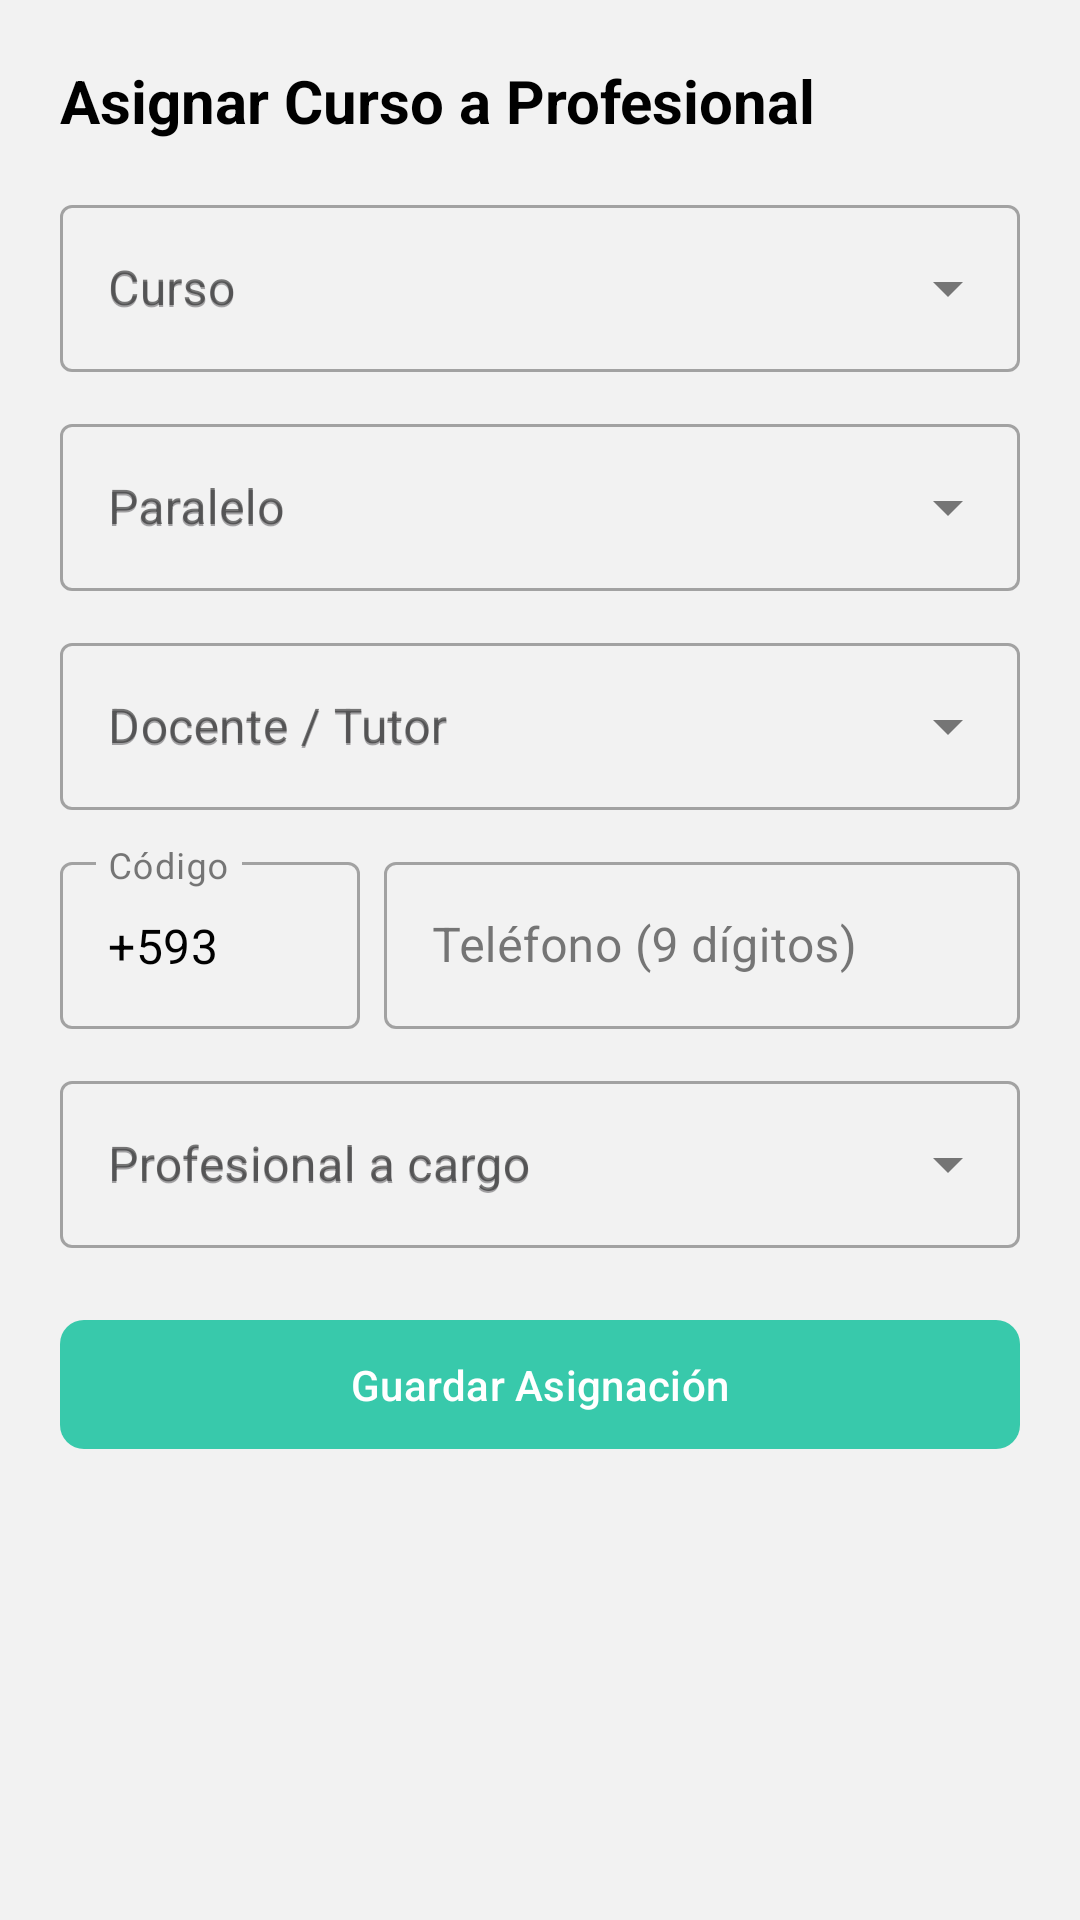

Here is an Android app screen rendered from its layout file. Give the layout XML and the strings, colors and styles it references.
<!-- AndroidManifest.xml: application theme Theme.DECEGestión -->
<!-- res/layout/dialog_add_edit_distribution.xml -->
<?xml version="1.0" encoding="utf-8"?>
<LinearLayout xmlns:android="http://schemas.android.com/apk/res/android"
    xmlns:app="http://schemas.android.com/apk/res-auto"
    xmlns:tools="http://schemas.android.com/tools"
    android:layout_width="match_parent"
    android:layout_height="wrap_content"
    android:orientation="vertical"
    android:padding="20dp">

    <TextView
        android:id="@+id/text_dialog_title"
        android:layout_width="wrap_content"
        android:layout_height="wrap_content"
        android:text="Asignar Curso a Profesional"
        android:textColor="@color/black"
        android:textSize="20sp"
        android:textStyle="bold" />

    
    <com.google.android.material.textfield.TextInputLayout
        android:id="@+id/layout_dist_curso"
        style="@style/Widget.MaterialComponents.TextInputLayout.OutlinedBox.ExposedDropdownMenu"
        android:layout_width="match_parent"
        android:layout_height="wrap_content"
        android:layout_marginTop="16dp"
        android:hint="Curso">

        <AutoCompleteTextView
            android:id="@+id/edit_dist_curso"
            android:layout_width="match_parent"
            android:layout_height="wrap_content"
            android:hint="Curso"
            android:inputType="none"
            android:textColor="@color/black" />
    </com.google.android.material.textfield.TextInputLayout>

    
    <com.google.android.material.textfield.TextInputLayout
        android:id="@+id/layout_dist_paralelo"
        style="@style/Widget.MaterialComponents.TextInputLayout.OutlinedBox.ExposedDropdownMenu"
        android:layout_width="match_parent"
        android:layout_height="wrap_content"
        android:layout_marginTop="12dp"
        android:hint="Paralelo">

        <AutoCompleteTextView
            android:id="@+id/edit_dist_paralelo"
            android:layout_width="match_parent"
            android:layout_height="wrap_content"
            android:hint="Paralelo"
            android:inputType="none"
            android:textColor="@color/black" />
    </com.google.android.material.textfield.TextInputLayout>

    
    <com.google.android.material.textfield.TextInputLayout
        android:id="@+id/layout_dist_docente"
        style="@style/Widget.MaterialComponents.TextInputLayout.OutlinedBox.ExposedDropdownMenu"
        android:layout_width="match_parent"
        android:layout_height="wrap_content"
        android:layout_marginTop="12dp"
        android:hint="Docente / Tutor">

        <AutoCompleteTextView
            android:id="@+id/edit_dist_docente"
            android:layout_width="match_parent"
            android:layout_height="wrap_content"
            android:hint="Docente / Tutor"
            android:inputType="textPersonName"
            android:textColor="@color/black" />
    </com.google.android.material.textfield.TextInputLayout>

    
    <LinearLayout
        android:layout_width="match_parent"
        android:layout_height="wrap_content"
        android:layout_marginTop="12dp"
        android:orientation="horizontal">

        <com.google.android.material.textfield.TextInputLayout
            style="@style/Widget.MaterialComponents.TextInputLayout.OutlinedBox"
            android:layout_width="100dp"
            android:layout_height="wrap_content"
            android:hint="Código">

            <com.google.android.material.textfield.TextInputEditText
                android:id="@+id/edit_dist_phone_code"
                android:layout_width="match_parent"
                android:layout_height="wrap_content"
                android:enabled="false"
                android:text="+593"
                android:textColor="@color/black" />
        </com.google.android.material.textfield.TextInputLayout>

        <com.google.android.material.textfield.TextInputLayout
            style="@style/Widget.MaterialComponents.TextInputLayout.OutlinedBox"
            android:layout_width="0dp"
            android:layout_height="wrap_content"
            android:layout_marginStart="8dp"
            android:layout_weight="1"
            android:hint="Teléfono (9 dígitos)">

            <com.google.android.material.textfield.TextInputEditText
                android:id="@+id/edit_dist_phone"
                android:layout_width="match_parent"
                android:layout_height="wrap_content"
                android:inputType="phone"
                android:maxLength="10" />
        </com.google.android.material.textfield.TextInputLayout>
    </LinearLayout>

    
    <com.google.android.material.textfield.TextInputLayout
        android:id="@+id/layout_dist_profesional"
        style="@style/Widget.MaterialComponents.TextInputLayout.OutlinedBox.ExposedDropdownMenu"
        android:layout_width="match_parent"
        android:layout_height="wrap_content"
        android:layout_marginTop="12dp"
        android:hint="Profesional a cargo">

        <AutoCompleteTextView
            android:id="@+id/edit_dist_profesional"
            android:layout_width="match_parent"
            android:layout_height="wrap_content"
            android:hint="Profesional a cargo"
            android:inputType="none"
            android:textColor="@color/black" />
    </com.google.android.material.textfield.TextInputLayout>

    
    <com.google.android.material.button.MaterialButton
        android:id="@+id/btn_save_distribution"
        android:layout_width="match_parent"
        android:layout_height="wrap_content"
        android:layout_marginTop="20dp"
        android:padding="12dp"
        android:text="Guardar Asignación"
        android:textAllCaps="false"
        app:backgroundTint="@color/teal_button"
        app:cornerRadius="8dp" />

</LinearLayout>
<!-- resources referenced by this layout -->
<resources>
  <color name="black">#FF000000</color>
  <color name="teal_button">#38C9AB</color>
  <style name="Theme.DECEGestión" parent="Base.Theme.DECEGestión" />
  <style name="Base.Theme.DECEGestión" parent="Theme.Material3.Light.NoActionBar">
          <item name="colorPrimary">@color/md_theme_primary</item>
          <item name="colorPrimaryVariant">@color/md_theme_primary_variant</item>
          <item name="colorOnPrimary">@color/text_on_primary</item>
          <item name="colorSecondary">@color/md_theme_accent</item>
          <item name="colorOnSecondary">@color/text_on_primary</item>
          <item name="android:statusBarColor">@android:color/transparent</item>
          <item name="android:windowLightStatusBar" tools:targetApi="m">false</item>
          <item name="android:windowBackground">@color/app_background</item>
  
          
          <item name="colorSurface">@color/surface_card</item>
          <item name="colorOnSurface">@color/text_primary</item>
          <item name="colorOutline">@color/md_theme_primary</item>
      </style>
  <color name="md_theme_primary">#1F69C3</color>
  <color name="md_theme_primary_variant">#164E91</color>
  <color name="text_on_primary">#FFFFFF</color>
  <color name="md_theme_accent">#38C9AB</color>
  <color name="app_background">#F2F2F2</color>
  <color name="surface_card">#FFFFFF</color>
  <color name="text_primary">#212121</color>
</resources>
